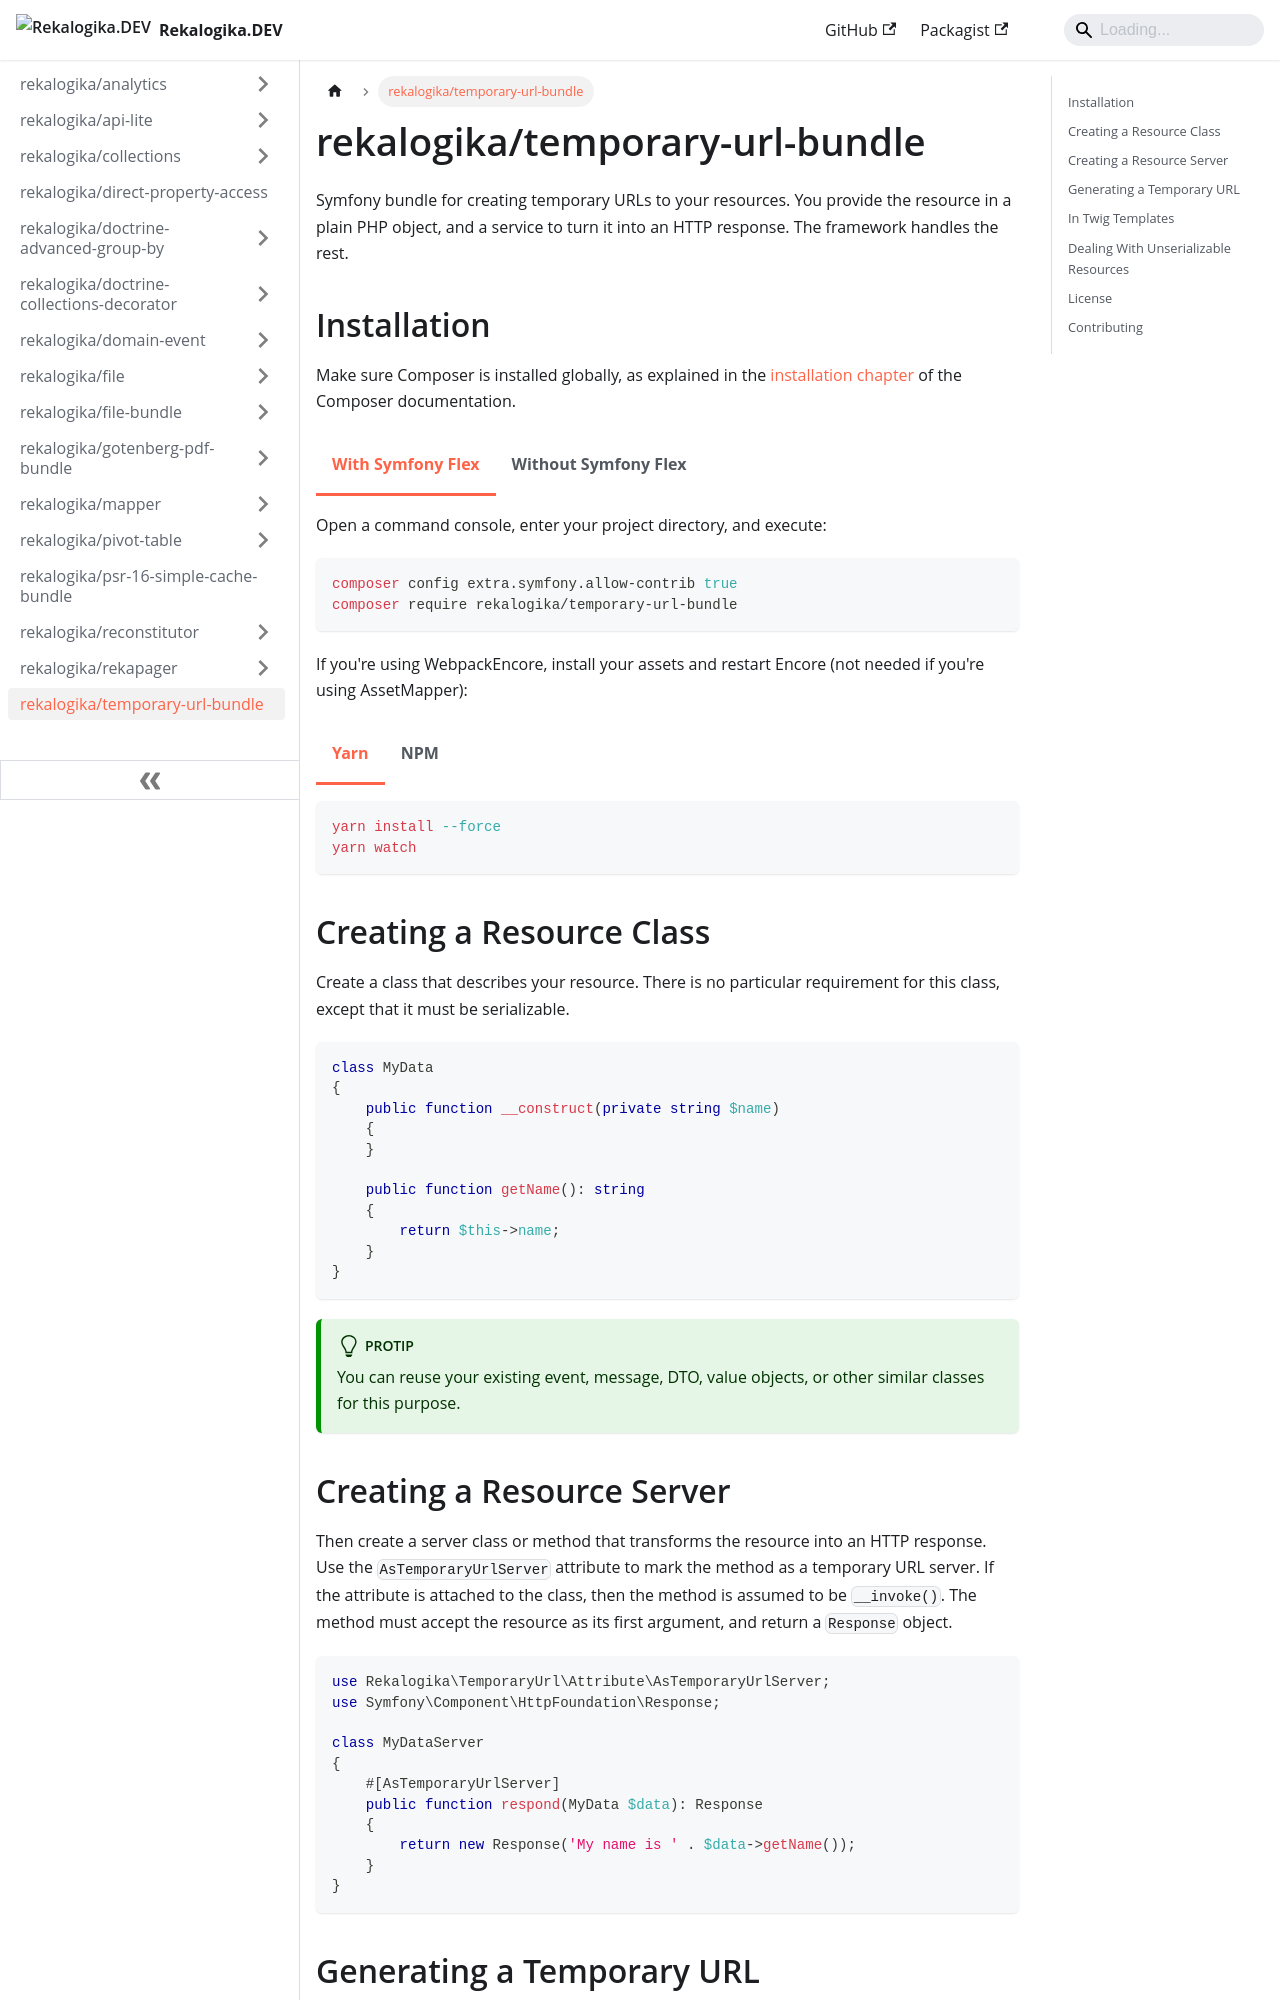

repository: rekalogika/rekalogika-docs · page: temporary-url-bundle.html · generator: docusaurus

---
title: rekalogika/temporary-url-bundle
---

import Tabs from '@theme/Tabs';
import TabItem from '@theme/TabItem';

Symfony bundle for creating temporary URLs to your resources. You provide the
resource in a plain PHP object, and a service to turn it into an HTTP response.
The framework handles the rest.

## Installation

Make sure Composer is installed globally, as explained in the
[installation chapter](https://getcomposer.org/doc/00-intro.md)
of the Composer documentation.

<Tabs>
<TabItem value="flex" label="With Symfony Flex">

Open a command console, enter your project directory, and execute:

```bash
composer config extra.symfony.allow-contrib true
composer require rekalogika/temporary-url-bundle
```
</TabItem>

<TabItem value="noflex" label="Without Symfony Flex">

Step 1: Download the Bundle

Open a command console, enter your project directory, and execute the
following command to download the latest stable version of this bundle:

```bash
composer require rekalogika/temporary-url-bundle
```

Step 2: Enable the Bundle

Then, enable the bundle by adding it to the list of registered bundles
in the `config/bundles.php` file of your project:

```php title="config/bundles.php"
return [
    // ...
    Rekalogika\TemporaryUrl\RekalogikaTemporaryUrlBundle::class => ['all' => true],
];
```

Step 3: Configure the route

Add the route in `config/routes/rekalogika_temporary_url.yaml`.

```yaml title="config/routes/rekalogika_temporary_url.yaml"
rekalogika_temporary_url:
    resource: '@RekalogikaTemporaryUrlBundle/config/routes.xml'
    prefix: /_temporary
```

:::note

You may change the prefix if you like.

:::

Step 4: Add the Stimulus controller in the configuration

```json title="assets/controllers.json"
{
    "controllers": {
        "@rekalogika/temporary-url-bundle": {
            "autoexpire": {
                "enabled": true,
                "fetch": "eager",
                "autoimport": []
            }
        }
    }
}
```

</TabItem>
</Tabs>

If you're using WebpackEncore, install your assets and restart Encore (not
needed if you're using AssetMapper):

<Tabs>
<TabItem value="yarn" label="Yarn">

```bash
yarn install --force
yarn watch
```

</TabItem>

<TabItem value="npm" label="NPM">

```bash
npm install --force
npm run watch
```

</TabItem>
</Tabs>


## Creating a Resource Class

Create a class that describes your resource. There is no particular requirement
for this class, except that it must be serializable.

```php
class MyData
{
    public function __construct(private string $name)
    {
    }

    public function getName(): string
    {
        return $this->name;
    }
}
```

:::tip Protip

You can reuse your existing event, message, DTO, value objects, or
other similar classes for this purpose.

:::
